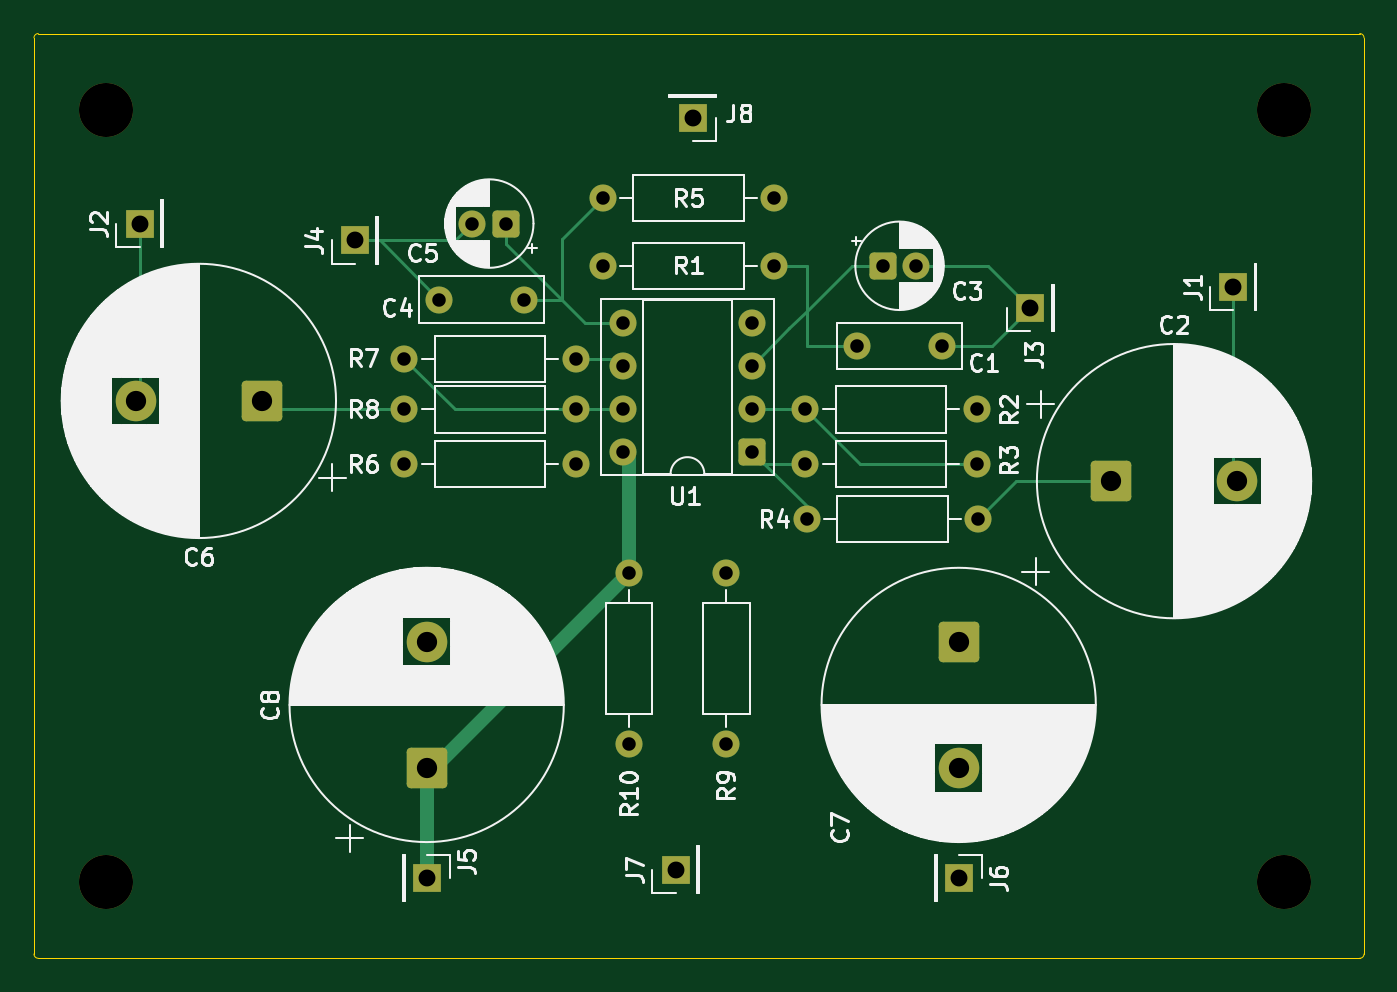
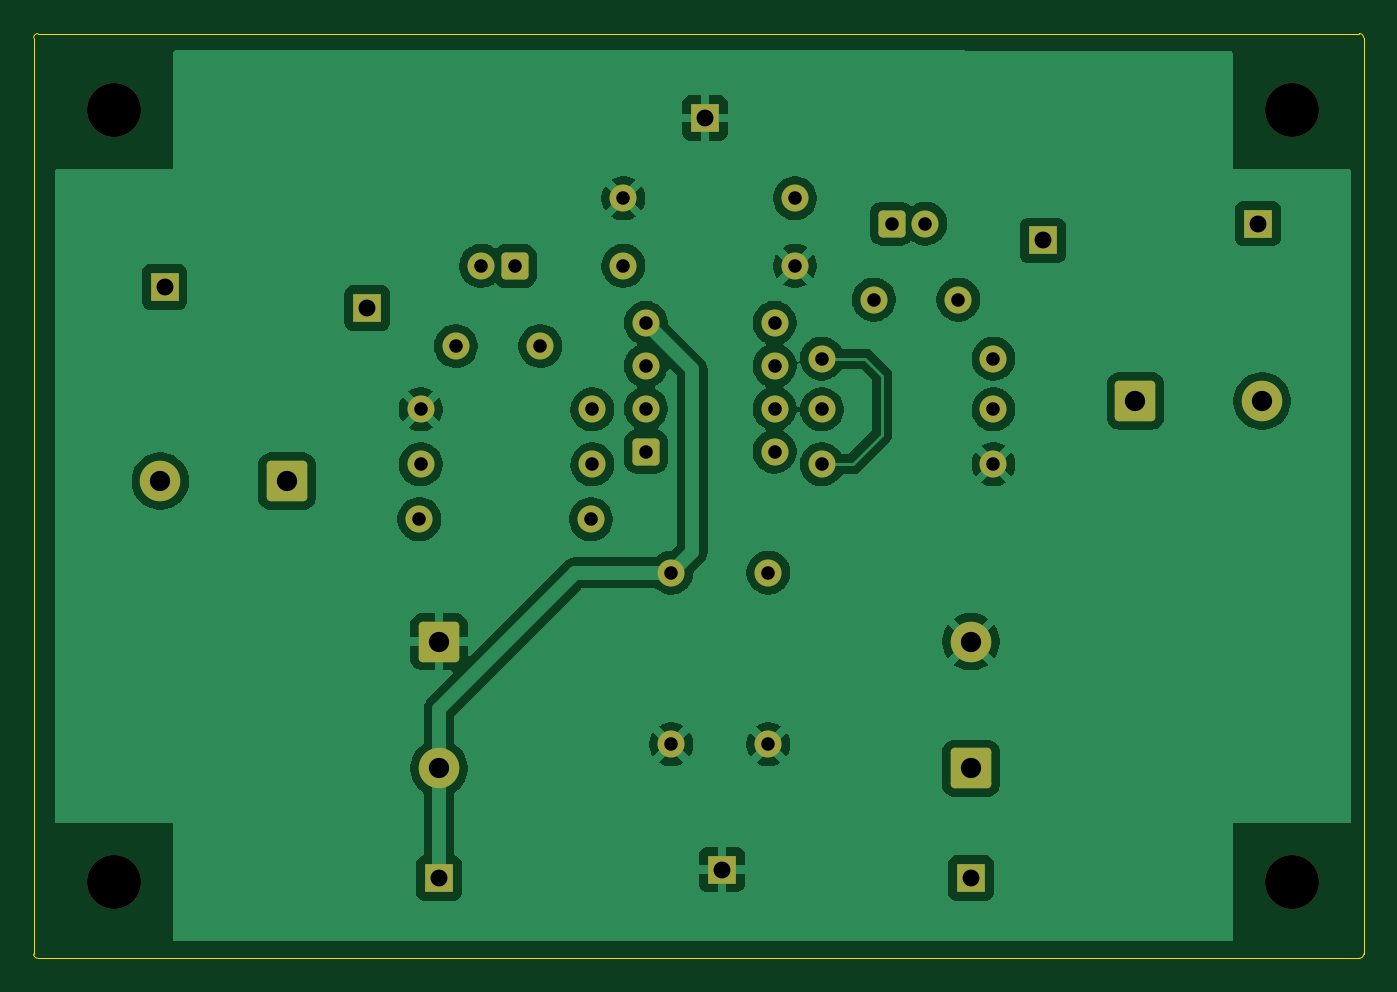
Circuit board: 11 layer files. Board 78.8 x 54.8 mm.
- bottom_copper: audio-B_Cu.gbr (97633 bytes)
- bottom_mask: audio-B_Mask.gbr (3928 bytes)
- paste: audio-B_Paste.gbr (465 bytes)
- bottom_silk: audio-B_Silkscreen.gbr (466 bytes)
- outline: audio-Edge_Cuts.gbr (866 bytes)
- top_copper: audio-F_Cu.gbr (8704 bytes)
- top_mask: audio-F_Mask.gbr (3928 bytes)
- paste: audio-F_Paste.gbr (465 bytes)
- top_silk: audio-F_Silkscreen.gbr (108836 bytes)
- drill: audio-NPTH.drl (403 bytes)
- drill: audio-PTH.drl (1238 bytes)

=== bottom_copper: audio-B_Cu.gbr (97633 bytes, source omitted) ===
=== bottom_mask: audio-B_Mask.gbr ===
%TF.GenerationSoftware,KiCad,Pcbnew,10.0.1*%
%TF.CreationDate,2026-04-26T23:42:05+09:00*%
%TF.ProjectId,audio,61756469-6f2e-46b6-9963-61645f706362,rev?*%
%TF.SameCoordinates,Original*%
%TF.FileFunction,Soldermask,Bot*%
%TF.FilePolarity,Negative*%
%FSLAX46Y46*%
G04 Gerber Fmt 4.6, Leading zero omitted, Abs format (unit mm)*
G04 Created by KiCad (PCBNEW 10.0.1) date 2026-04-26 23:42:05*
%MOMM*%
%LPD*%
G01*
G04 APERTURE LIST*
G04 Aperture macros list*
%AMRoundRect*
0 Rectangle with rounded corners*
0 $1 Rounding radius*
0 $2 $3 $4 $5 $6 $7 $8 $9 X,Y pos of 4 corners*
0 Add a 4 corners polygon primitive as box body*
4,1,4,$2,$3,$4,$5,$6,$7,$8,$9,$2,$3,0*
0 Add four circle primitives for the rounded corners*
1,1,$1+$1,$2,$3*
1,1,$1+$1,$4,$5*
1,1,$1+$1,$6,$7*
1,1,$1+$1,$8,$9*
0 Add four rect primitives between the rounded corners*
20,1,$1+$1,$2,$3,$4,$5,0*
20,1,$1+$1,$4,$5,$6,$7,0*
20,1,$1+$1,$6,$7,$8,$9,0*
20,1,$1+$1,$8,$9,$2,$3,0*%
G04 Aperture macros list end*
%ADD10C,3.200000*%
%ADD11C,1.600000*%
%ADD12R,1.700000X1.700000*%
%ADD13RoundRect,0.250000X-0.550000X-0.550000X0.550000X-0.550000X0.550000X0.550000X-0.550000X0.550000X0*%
%ADD14C,2.400000*%
%ADD15RoundRect,0.250001X-0.949999X0.949999X-0.949999X-0.949999X0.949999X-0.949999X0.949999X0.949999X0*%
%ADD16RoundRect,0.250001X0.949999X-0.949999X0.949999X0.949999X-0.949999X0.949999X-0.949999X-0.949999X0*%
%ADD17RoundRect,0.250000X0.550000X0.550000X-0.550000X0.550000X-0.550000X-0.550000X0.550000X-0.550000X0*%
%ADD18RoundRect,0.250001X0.949999X0.949999X-0.949999X0.949999X-0.949999X-0.949999X0.949999X-0.949999X0*%
%ADD19RoundRect,0.250001X-0.949999X-0.949999X0.949999X-0.949999X0.949999X0.949999X-0.949999X0.949999X0*%
G04 APERTURE END LIST*
D10*
%TO.C,Hole*%
X59500000Y-65000000D03*
%TD*%
%TO.C,Hole*%
X59500000Y-110750000D03*
%TD*%
%TO.C,Hole*%
X129250000Y-110750000D03*
%TD*%
%TO.C,Hole*%
X129250000Y-65000000D03*
%TD*%
D11*
%TO.C,R5*%
X99080000Y-70250000D03*
X88920000Y-70250000D03*
%TD*%
%TO.C,C4*%
X79250000Y-76250000D03*
X84250000Y-76250000D03*
%TD*%
D12*
%TO.C,J5*%
X78500000Y-110500000D03*
%TD*%
D11*
%TO.C,R4*%
X101000000Y-89250000D03*
X111160000Y-89250000D03*
%TD*%
D12*
%TO.C,J4*%
X74250000Y-72750000D03*
%TD*%
D11*
%TO.C,C3*%
X107500000Y-74250000D03*
D13*
X105500000Y-74250000D03*
%TD*%
D11*
%TO.C,C1*%
X109000000Y-79000000D03*
X104000000Y-79000000D03*
%TD*%
D12*
%TO.C,J3*%
X114250000Y-76750000D03*
%TD*%
D11*
%TO.C,R9*%
X96250000Y-102580000D03*
X96250000Y-92420000D03*
%TD*%
D14*
%TO.C,C7*%
X110000000Y-104000000D03*
D15*
X110000000Y-96500000D03*
%TD*%
D16*
%TO.C,C8*%
X78500000Y-104000000D03*
D14*
X78500000Y-96500000D03*
%TD*%
D12*
%TO.C,J7*%
X93250000Y-110000000D03*
%TD*%
%TO.C,J8*%
X94250000Y-65500000D03*
%TD*%
%TO.C,J6*%
X110000000Y-110500000D03*
%TD*%
%TO.C,J2*%
X61512755Y-71750000D03*
%TD*%
%TO.C,J1*%
X126250000Y-75500000D03*
%TD*%
D17*
%TO.C,U1*%
X97750000Y-85250000D03*
D11*
X97750000Y-82710000D03*
X97750000Y-80170000D03*
X97750000Y-77630000D03*
X90130000Y-77630000D03*
X90130000Y-80170000D03*
X90130000Y-82710000D03*
X90130000Y-85250000D03*
%TD*%
%TO.C,R1*%
X88920000Y-74250000D03*
X99080000Y-74250000D03*
%TD*%
%TO.C,R3*%
X100920000Y-86000000D03*
X111080000Y-86000000D03*
%TD*%
D14*
%TO.C,C6*%
X61262755Y-82250000D03*
D18*
X68762755Y-82250000D03*
%TD*%
D11*
%TO.C,R2*%
X111080000Y-82750000D03*
X100920000Y-82750000D03*
%TD*%
%TO.C,R10*%
X90500000Y-92420000D03*
X90500000Y-102580000D03*
%TD*%
%TO.C,R8*%
X77170000Y-82750000D03*
X87330000Y-82750000D03*
%TD*%
%TO.C,R6*%
X87330000Y-86000000D03*
X77170000Y-86000000D03*
%TD*%
%TO.C,R7*%
X87330000Y-79750000D03*
X77170000Y-79750000D03*
%TD*%
D17*
%TO.C,C5*%
X83205113Y-71750000D03*
D11*
X81205113Y-71750000D03*
%TD*%
D14*
%TO.C,C2*%
X126500000Y-87000000D03*
D19*
X119000000Y-87000000D03*
%TD*%
M02*

=== paste: audio-B_Paste.gbr ===
%TF.GenerationSoftware,KiCad,Pcbnew,10.0.1*%
%TF.CreationDate,2026-04-26T23:42:05+09:00*%
%TF.ProjectId,audio,61756469-6f2e-46b6-9963-61645f706362,rev?*%
%TF.SameCoordinates,Original*%
%TF.FileFunction,Paste,Bot*%
%TF.FilePolarity,Positive*%
%FSLAX46Y46*%
G04 Gerber Fmt 4.6, Leading zero omitted, Abs format (unit mm)*
G04 Created by KiCad (PCBNEW 10.0.1) date 2026-04-26 23:42:05*
%MOMM*%
%LPD*%
G01*
G04 APERTURE LIST*
G04 APERTURE END LIST*
M02*

=== bottom_silk: audio-B_Silkscreen.gbr ===
%TF.GenerationSoftware,KiCad,Pcbnew,10.0.1*%
%TF.CreationDate,2026-04-26T23:42:05+09:00*%
%TF.ProjectId,audio,61756469-6f2e-46b6-9963-61645f706362,rev?*%
%TF.SameCoordinates,Original*%
%TF.FileFunction,Legend,Bot*%
%TF.FilePolarity,Positive*%
%FSLAX46Y46*%
G04 Gerber Fmt 4.6, Leading zero omitted, Abs format (unit mm)*
G04 Created by KiCad (PCBNEW 10.0.1) date 2026-04-26 23:42:05*
%MOMM*%
%LPD*%
G01*
G04 APERTURE LIST*
G04 APERTURE END LIST*
M02*

=== outline: audio-Edge_Cuts.gbr ===
%TF.GenerationSoftware,KiCad,Pcbnew,10.0.1*%
%TF.CreationDate,2026-04-26T23:42:05+09:00*%
%TF.ProjectId,audio,61756469-6f2e-46b6-9963-61645f706362,rev?*%
%TF.SameCoordinates,Original*%
%TF.FileFunction,Profile,NP*%
%FSLAX46Y46*%
G04 Gerber Fmt 4.6, Leading zero omitted, Abs format (unit mm)*
G04 Created by KiCad (PCBNEW 10.0.1) date 2026-04-26 23:42:05*
%MOMM*%
%LPD*%
G01*
G04 APERTURE LIST*
%TA.AperFunction,Profile*%
%ADD10C,0.050000*%
%TD*%
G04 APERTURE END LIST*
D10*
X55250000Y-60754000D02*
X55250000Y-60754000D01*
G75*
G02*
X55504000Y-60500000I254000J0D01*
G01*
X133746000Y-60500000D01*
G75*
G02*
X134000000Y-60754000I0J-254000D01*
G01*
X134000000Y-114996000D01*
G75*
G02*
X133746000Y-115250000I-254000J0D01*
G01*
X55504000Y-115250000D01*
G75*
G02*
X55250000Y-114996000I0J254000D01*
G01*
X55250000Y-60754000D01*
M02*

=== top_copper: audio-F_Cu.gbr (8704 bytes, source omitted) ===
=== top_mask: audio-F_Mask.gbr ===
%TF.GenerationSoftware,KiCad,Pcbnew,10.0.1*%
%TF.CreationDate,2026-04-26T23:42:05+09:00*%
%TF.ProjectId,audio,61756469-6f2e-46b6-9963-61645f706362,rev?*%
%TF.SameCoordinates,Original*%
%TF.FileFunction,Soldermask,Top*%
%TF.FilePolarity,Negative*%
%FSLAX46Y46*%
G04 Gerber Fmt 4.6, Leading zero omitted, Abs format (unit mm)*
G04 Created by KiCad (PCBNEW 10.0.1) date 2026-04-26 23:42:05*
%MOMM*%
%LPD*%
G01*
G04 APERTURE LIST*
G04 Aperture macros list*
%AMRoundRect*
0 Rectangle with rounded corners*
0 $1 Rounding radius*
0 $2 $3 $4 $5 $6 $7 $8 $9 X,Y pos of 4 corners*
0 Add a 4 corners polygon primitive as box body*
4,1,4,$2,$3,$4,$5,$6,$7,$8,$9,$2,$3,0*
0 Add four circle primitives for the rounded corners*
1,1,$1+$1,$2,$3*
1,1,$1+$1,$4,$5*
1,1,$1+$1,$6,$7*
1,1,$1+$1,$8,$9*
0 Add four rect primitives between the rounded corners*
20,1,$1+$1,$2,$3,$4,$5,0*
20,1,$1+$1,$4,$5,$6,$7,0*
20,1,$1+$1,$6,$7,$8,$9,0*
20,1,$1+$1,$8,$9,$2,$3,0*%
G04 Aperture macros list end*
%ADD10C,3.200000*%
%ADD11C,1.600000*%
%ADD12R,1.700000X1.700000*%
%ADD13RoundRect,0.250000X-0.550000X-0.550000X0.550000X-0.550000X0.550000X0.550000X-0.550000X0.550000X0*%
%ADD14C,2.400000*%
%ADD15RoundRect,0.250001X-0.949999X0.949999X-0.949999X-0.949999X0.949999X-0.949999X0.949999X0.949999X0*%
%ADD16RoundRect,0.250001X0.949999X-0.949999X0.949999X0.949999X-0.949999X0.949999X-0.949999X-0.949999X0*%
%ADD17RoundRect,0.250000X0.550000X0.550000X-0.550000X0.550000X-0.550000X-0.550000X0.550000X-0.550000X0*%
%ADD18RoundRect,0.250001X0.949999X0.949999X-0.949999X0.949999X-0.949999X-0.949999X0.949999X-0.949999X0*%
%ADD19RoundRect,0.250001X-0.949999X-0.949999X0.949999X-0.949999X0.949999X0.949999X-0.949999X0.949999X0*%
G04 APERTURE END LIST*
D10*
%TO.C,Hole*%
X59500000Y-65000000D03*
%TD*%
%TO.C,Hole*%
X59500000Y-110750000D03*
%TD*%
%TO.C,Hole*%
X129250000Y-110750000D03*
%TD*%
%TO.C,Hole*%
X129250000Y-65000000D03*
%TD*%
D11*
%TO.C,R5*%
X99080000Y-70250000D03*
X88920000Y-70250000D03*
%TD*%
%TO.C,C4*%
X79250000Y-76250000D03*
X84250000Y-76250000D03*
%TD*%
D12*
%TO.C,J5*%
X78500000Y-110500000D03*
%TD*%
D11*
%TO.C,R4*%
X101000000Y-89250000D03*
X111160000Y-89250000D03*
%TD*%
D12*
%TO.C,J4*%
X74250000Y-72750000D03*
%TD*%
D11*
%TO.C,C3*%
X107500000Y-74250000D03*
D13*
X105500000Y-74250000D03*
%TD*%
D11*
%TO.C,C1*%
X109000000Y-79000000D03*
X104000000Y-79000000D03*
%TD*%
D12*
%TO.C,J3*%
X114250000Y-76750000D03*
%TD*%
D11*
%TO.C,R9*%
X96250000Y-102580000D03*
X96250000Y-92420000D03*
%TD*%
D14*
%TO.C,C7*%
X110000000Y-104000000D03*
D15*
X110000000Y-96500000D03*
%TD*%
D16*
%TO.C,C8*%
X78500000Y-104000000D03*
D14*
X78500000Y-96500000D03*
%TD*%
D12*
%TO.C,J7*%
X93250000Y-110000000D03*
%TD*%
%TO.C,J8*%
X94250000Y-65500000D03*
%TD*%
%TO.C,J6*%
X110000000Y-110500000D03*
%TD*%
%TO.C,J2*%
X61512755Y-71750000D03*
%TD*%
%TO.C,J1*%
X126250000Y-75500000D03*
%TD*%
D17*
%TO.C,U1*%
X97750000Y-85250000D03*
D11*
X97750000Y-82710000D03*
X97750000Y-80170000D03*
X97750000Y-77630000D03*
X90130000Y-77630000D03*
X90130000Y-80170000D03*
X90130000Y-82710000D03*
X90130000Y-85250000D03*
%TD*%
%TO.C,R1*%
X88920000Y-74250000D03*
X99080000Y-74250000D03*
%TD*%
%TO.C,R3*%
X100920000Y-86000000D03*
X111080000Y-86000000D03*
%TD*%
D14*
%TO.C,C6*%
X61262755Y-82250000D03*
D18*
X68762755Y-82250000D03*
%TD*%
D11*
%TO.C,R2*%
X111080000Y-82750000D03*
X100920000Y-82750000D03*
%TD*%
%TO.C,R10*%
X90500000Y-92420000D03*
X90500000Y-102580000D03*
%TD*%
%TO.C,R8*%
X77170000Y-82750000D03*
X87330000Y-82750000D03*
%TD*%
%TO.C,R6*%
X87330000Y-86000000D03*
X77170000Y-86000000D03*
%TD*%
%TO.C,R7*%
X87330000Y-79750000D03*
X77170000Y-79750000D03*
%TD*%
D17*
%TO.C,C5*%
X83205113Y-71750000D03*
D11*
X81205113Y-71750000D03*
%TD*%
D14*
%TO.C,C2*%
X126500000Y-87000000D03*
D19*
X119000000Y-87000000D03*
%TD*%
M02*

=== paste: audio-F_Paste.gbr ===
%TF.GenerationSoftware,KiCad,Pcbnew,10.0.1*%
%TF.CreationDate,2026-04-26T23:42:05+09:00*%
%TF.ProjectId,audio,61756469-6f2e-46b6-9963-61645f706362,rev?*%
%TF.SameCoordinates,Original*%
%TF.FileFunction,Paste,Top*%
%TF.FilePolarity,Positive*%
%FSLAX46Y46*%
G04 Gerber Fmt 4.6, Leading zero omitted, Abs format (unit mm)*
G04 Created by KiCad (PCBNEW 10.0.1) date 2026-04-26 23:42:05*
%MOMM*%
%LPD*%
G01*
G04 APERTURE LIST*
G04 APERTURE END LIST*
M02*

=== top_silk: audio-F_Silkscreen.gbr (108836 bytes, source omitted) ===
=== drill: audio-NPTH.drl ===
M48
; DRILL file KiCad 10.0.1 date 2026-04-26T23:42:25
; FORMAT={-:-/ absolute / metric / decimal}
; #@! TF.CreationDate,2026-04-26T23:42:25+09:00
; #@! TF.GenerationSoftware,Kicad,Pcbnew,10.0.1
; #@! TF.FileFunction,NonPlated,1,2,NPTH
FMAT,2
METRIC
; #@! TA.AperFunction,NonPlated,NPTH,ComponentDrill
T1C3.200
%
G90
G05
T1
X59.5Y-65.0
X59.5Y-110.75
X129.25Y-65.0
X129.25Y-110.75
M30

=== drill: audio-PTH.drl ===
M48
; DRILL file KiCad 10.0.1 date 2026-04-26T23:42:25
; FORMAT={-:-/ absolute / metric / decimal}
; #@! TF.CreationDate,2026-04-26T23:42:25+09:00
; #@! TF.GenerationSoftware,Kicad,Pcbnew,10.0.1
; #@! TF.FileFunction,Plated,1,2,PTH
FMAT,2
METRIC
; #@! TA.AperFunction,Plated,PTH,ComponentDrill
T1C0.800
; #@! TA.AperFunction,Plated,PTH,ComponentDrill
T2C1.000
; #@! TA.AperFunction,Plated,PTH,ComponentDrill
T3C1.200
%
G90
G05
T1
X77.17Y-79.75
X77.17Y-82.75
X77.17Y-86.0
X79.25Y-76.25
X81.205Y-71.75
X83.205Y-71.75
X84.25Y-76.25
X87.33Y-79.75
X87.33Y-82.75
X87.33Y-86.0
X88.92Y-70.25
X88.92Y-74.25
X90.13Y-77.63
X90.13Y-80.17
X90.13Y-82.71
X90.13Y-85.25
X90.5Y-92.42
X90.5Y-102.58
X96.25Y-92.42
X96.25Y-102.58
X97.75Y-77.63
X97.75Y-80.17
X97.75Y-82.71
X97.75Y-85.25
X99.08Y-70.25
X99.08Y-74.25
X100.92Y-82.75
X100.92Y-86.0
X101.0Y-89.25
X104.0Y-79.0
X105.5Y-74.25
X107.5Y-74.25
X109.0Y-79.0
X111.08Y-82.75
X111.08Y-86.0
X111.16Y-89.25
T2
X61.513Y-71.75
X74.25Y-72.75
X78.5Y-110.5
X93.25Y-110.0
X94.25Y-65.5
X110.0Y-110.5
X114.25Y-76.75
X126.25Y-75.5
T3
X61.263Y-82.25
X68.763Y-82.25
X78.5Y-96.5
X78.5Y-104.0
X110.0Y-96.5
X110.0Y-104.0
X119.0Y-87.0
X126.5Y-87.0
M30
